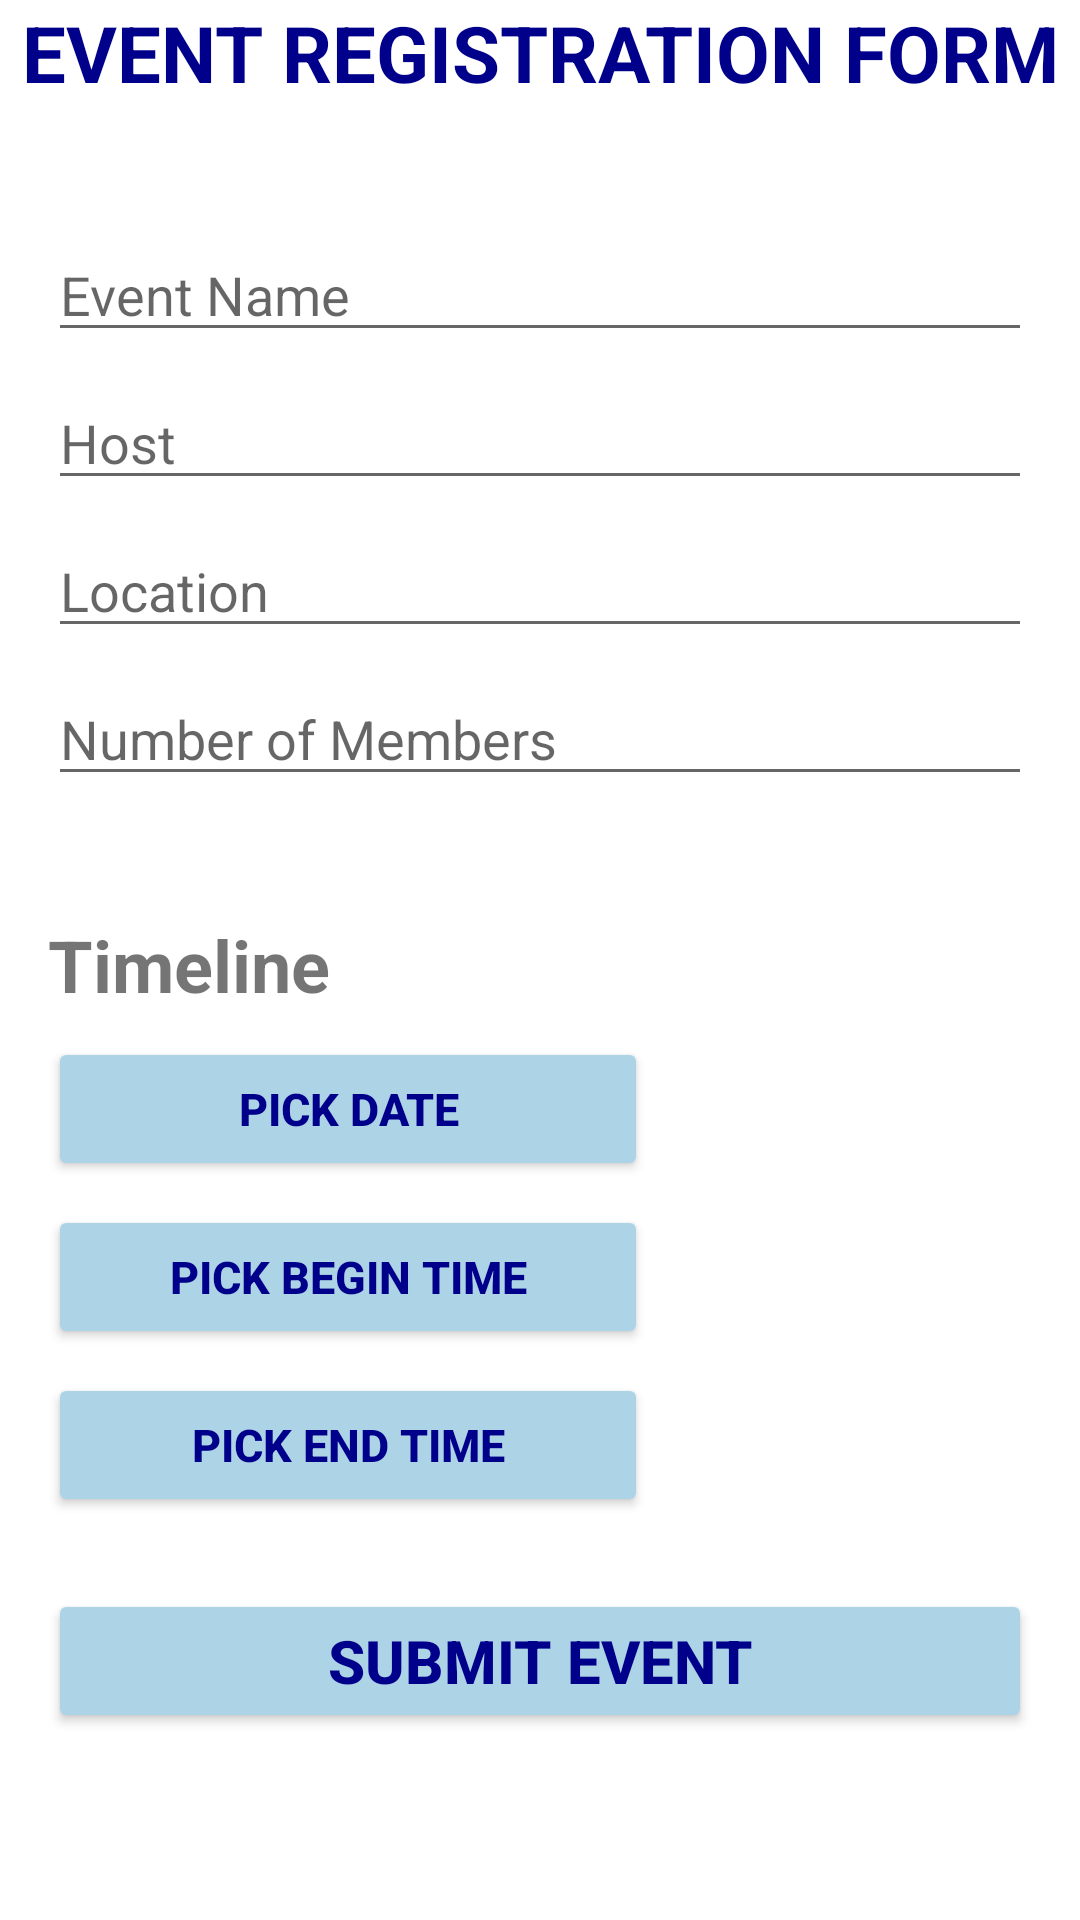

Android layout source for this screen:
<!-- AndroidManifest.xml: application theme Theme.BarcodeScanner_v2 -->
<!-- res/layout/activity_add_new_event.xml -->
<ScrollView xmlns:android="http://schemas.android.com/apk/res/android"
    xmlns:app="http://schemas.android.com/apk/res-auto"
    xmlns:tools="http://schemas.android.com/tools"
    android:layout_width="match_parent"
    android:layout_height="match_parent">


    <androidx.constraintlayout.widget.ConstraintLayout
        android:layout_width="match_parent"
        android:layout_height="wrap_content">

        <TextView
            android:layout_width="match_parent"
            android:layout_height="45dp"
            android:text="EVENT REGISTRATION FORM"
            android:textAlignment="center"
            android:textColor="@color/dark_blue"
            android:textSize="26dp"
            android:textStyle="bold"
            tools:layout_editor_absoluteX="0dp"
            tools:layout_editor_absoluteY="16dp"></TextView>

        <EditText
            android:id="@+id/eventNameEditText"
            android:layout_width="0dp"
            android:layout_height="wrap_content"
            android:layout_marginStart="16dp"
            android:layout_marginTop="76dp"
            android:layout_marginEnd="16dp"
            android:hint="Event Name"
            app:layout_constraintEnd_toEndOf="parent"
            app:layout_constraintHorizontal_bias="0.0"
            app:layout_constraintStart_toStartOf="parent"
            app:layout_constraintTop_toTopOf="parent" />

        <EditText
            android:id="@+id/hostEditText"
            android:layout_width="0dp"
            android:layout_height="wrap_content"
            android:hint="Host"
            app:layout_constraintTop_toBottomOf="@+id/eventNameEditText"
            app:layout_constraintStart_toStartOf="parent"
            app:layout_constraintEnd_toEndOf="parent"
            android:layout_marginStart="16dp"
            android:layout_marginEnd="16dp"
            android:layout_marginTop="8dp" />

        <EditText
            android:id="@+id/locationEditText"
            android:layout_width="0dp"
            android:layout_height="wrap_content"
            android:hint="Location"
            app:layout_constraintTop_toBottomOf="@+id/hostEditText"
            app:layout_constraintStart_toStartOf="parent"
            app:layout_constraintEnd_toEndOf="parent"
            android:layout_marginStart="16dp"
            android:layout_marginEnd="16dp"
            android:layout_marginTop="8dp" />

        <EditText
            android:id="@+id/numberOfMembersEditText"
            android:layout_width="0dp"
            android:layout_height="wrap_content"
            android:hint="Number of Members"
            android:inputType="number"
            app:layout_constraintTop_toBottomOf="@+id/locationEditText"
            app:layout_constraintStart_toStartOf="parent"
            app:layout_constraintEnd_toEndOf="parent"
            android:layout_marginStart="16dp"
            android:layout_marginEnd="16dp"
            android:layout_marginTop="8dp" />

        <TextView
            android:id="@+id/timelineLabel"
            android:layout_width="0dp"
            android:layout_height="wrap_content"
            android:text="Timeline"
            android:textStyle="bold"
            android:textSize="24sp"
            android:paddingTop="16dp"
            app:layout_constraintTop_toBottomOf="@+id/numberOfMembersEditText"
            app:layout_constraintStart_toStartOf="parent"
            app:layout_constraintEnd_toEndOf="parent"
            android:layout_marginStart="16dp"
            android:layout_marginEnd="16dp"
            android:layout_marginTop="24dp" />

        <LinearLayout
            android:id="@+id/dateLayout"
            android:layout_width="0dp"
            android:layout_height="wrap_content"
            android:orientation="horizontal"
            app:layout_constraintTop_toBottomOf="@id/timelineLabel"
            app:layout_constraintStart_toStartOf="parent"
            app:layout_constraintEnd_toEndOf="parent"
            android:layout_marginStart="16dp"
            android:layout_marginEnd="16dp"
            android:layout_marginTop="8dp">

            <Button
                android:id="@+id/pickDate"
                android:layout_width="200dp"
                android:layout_height="wrap_content"
                android:text="Pick Date"
                android:backgroundTint="@color/light_blue"
                android:textColor="@color/dark_blue"
                android:textSize="15dp"
                android:textStyle="bold"/>

            <TextView
                android:id="@+id/dateResult"
                android:layout_width="200dp"
                android:layout_height="match_parent"
                android:text=""
                android:textStyle="bold"
                android:gravity="center"
                android:textSize="20sp"/>

        </LinearLayout>

        <LinearLayout
            android:id="@+id/beginTimeLayout"
            android:layout_width="0dp"
            android:layout_height="wrap_content"
            android:orientation="horizontal"
            app:layout_constraintTop_toBottomOf="@id/dateLayout"
            app:layout_constraintStart_toStartOf="parent"
            app:layout_constraintEnd_toEndOf="parent"
            android:layout_marginStart="16dp"
            android:layout_marginEnd="16dp"
            android:layout_marginTop="8dp">

            <Button
                android:id="@+id/pickBeginTime"
                android:layout_width="200dp"
                android:layout_height="wrap_content"
                android:text="Pick Begin Time"
                android:backgroundTint="@color/light_blue"
                android:textColor="@color/dark_blue"
                android:textSize="15dp"
                android:textStyle="bold"/>

            <TextView
                android:id="@+id/beginTimeResult"
                android:layout_width="200dp"
                android:layout_height="match_parent"
                android:text=""
                android:textStyle="bold"
                android:gravity="center"
                android:textSize="20sp"/>

        </LinearLayout>

        <LinearLayout
            android:id="@+id/endTimeLayout"
            android:layout_width="0dp"
            android:layout_height="wrap_content"
            android:orientation="horizontal"
            app:layout_constraintTop_toBottomOf="@id/beginTimeLayout"
            app:layout_constraintStart_toStartOf="parent"
            app:layout_constraintEnd_toEndOf="parent"
            android:layout_marginStart="16dp"
            android:layout_marginEnd="16dp"
            android:layout_marginTop="8dp">

            <Button
                android:id="@+id/pickEndTime"
                android:layout_width="200dp"
                android:layout_height="wrap_content"
                android:text="Pick End Time"
                android:backgroundTint="@color/light_blue"
                android:textColor="@color/dark_blue"
                android:textSize="15dp"
                android:textStyle="bold"/>

            <TextView
                android:id="@+id/endTimeResult"
                android:layout_width="200dp"
                android:layout_height="match_parent"
                android:text=""
                android:textStyle="bold"
                android:gravity="center"
                android:textSize="20sp"/>

        </LinearLayout>

        <Button
            android:id="@+id/submitEventButton"
            android:layout_width="match_parent"
            android:layout_height="wrap_content"
            android:text="Submit Event"
            app:layout_constraintTop_toBottomOf="@+id/endTimeLayout"
            app:layout_constraintStart_toStartOf="parent"
            app:layout_constraintEnd_toEndOf="parent"
            android:layout_marginStart="16dp"
            android:layout_marginEnd="16dp"
            android:layout_marginTop="24dp"
            android:backgroundTint="@color/light_blue"
            android:textColor="@color/dark_blue"
            android:textSize="20dp"
            android:textStyle="bold"/>

    </androidx.constraintlayout.widget.ConstraintLayout>

</ScrollView>
<!-- resources referenced by this layout -->
<resources>
  <color name="dark_blue">#00008b</color>
  <color name="light_blue">#ADD4E6</color>
  <style name="Theme.BarcodeScanner_v2" parent="Theme.MaterialComponents.DayNight.DarkActionBar">
          
          <item name="colorPrimary">@color/purple_500</item>
          <item name="colorPrimaryVariant">@color/purple_700</item>
          <item name="colorOnPrimary">@color/white</item>
          
          <item name="colorSecondary">@color/teal_200</item>
          <item name="colorSecondaryVariant">@color/teal_700</item>
          <item name="colorOnSecondary">@color/black</item>
          
          <item name="android:statusBarColor">?attr/colorPrimaryVariant</item>
          
      </style>
  <color name="purple_500">#FF6200EE</color>
  <color name="purple_700">#FF3700B3</color>
  <color name="white">#FFFFFFFF</color>
  <color name="teal_200">#FF03DAC5</color>
  <color name="teal_700">#FF018786</color>
  <color name="black">#FF000000</color>
</resources>
